The GitHub repository whyitsy/Peach-Classify contains a labelled image folder "peach_data_new" with 2 categories: half-ripe, ripe. Examples follow, each with its label.

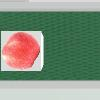
Label: ripe

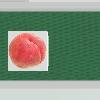
Label: ripe

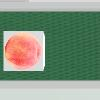
Label: ripe

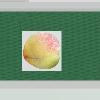
Label: half-ripe

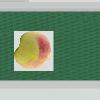
Label: half-ripe

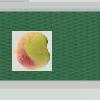
Label: half-ripe
